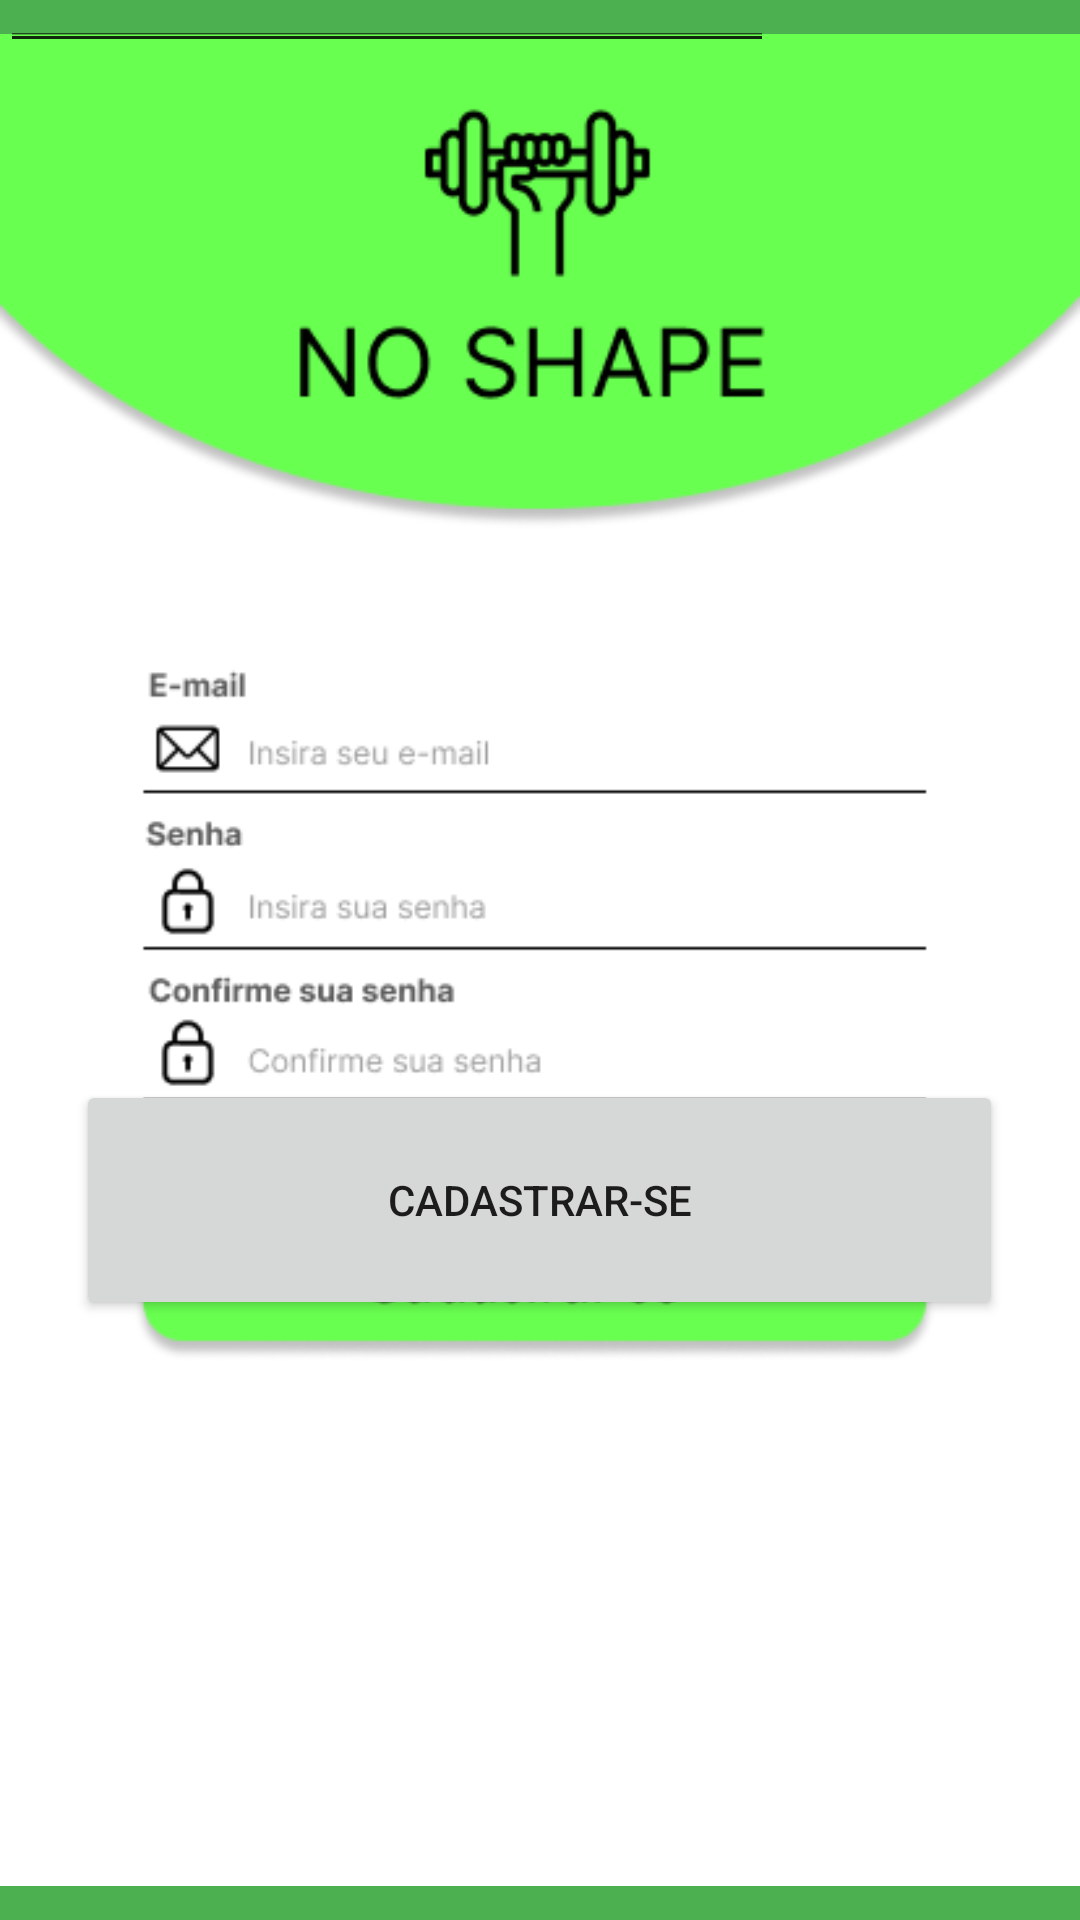

Write the Android layout XML for this screen, with the resource values it uses.
<!-- AndroidManifest.xml: application theme Theme.ProjetoNoShape -->
<!-- res/layout/activity_tela_cadastro.xml -->
<?xml version="1.0" encoding="utf-8"?>
<androidx.constraintlayout.widget.ConstraintLayout xmlns:android="http://schemas.android.com/apk/res/android"
    xmlns:app="http://schemas.android.com/apk/res-auto"
    xmlns:tools="http://schemas.android.com/tools"
    android:layout_width="match_parent"
    android:layout_height="match_parent"
    tools:context=".TelaCadastro">

    <ImageView
        android:id="@+id/figmaImageView"
        android:layout_width="match_parent"
        android:layout_height="match_parent"
        android:background="#4CAF50"
        android:scaleType="fitCenter"
        android:src="@drawable/tela_de_cadastro"
        app:layout_constraintEnd_toEndOf="parent"
        tools:layout_editor_absoluteY="117dp" />

    <Button
        android:id="@+id/cadastrobutton"
        android:layout_width="309dp"
        android:layout_height="80dp"
        android:layout_marginBottom="200dp"
        android:text="Cadastrar-se"
        app:layout_constraintBottom_toBottomOf="parent"
        app:layout_constraintEnd_toEndOf="parent"
        app:layout_constraintHorizontal_bias="0.495"
        app:layout_constraintStart_toStartOf="parent" />

    <EditText
        android:id="@+id/editTextEmailAddress"
        android:layout_width="258dp"
        android:layout_height="19dp"
        android:ems="10"
        android:inputType="textEmailAddress"
        tools:ignore="MissingConstraints"
        tools:layout_editor_absoluteX="87dp"
        tools:layout_editor_absoluteY="281dp" />

    <EditText
        android:id="@+id/editTextPassword"
        android:layout_width="258dp"
        android:layout_height="21dp"
        android:ems="10"
        android:inputType="textPassword"
        tools:ignore="MissingConstraints"
        tools:layout_editor_absoluteX="87dp"
        tools:layout_editor_absoluteY="338dp" />

    <EditText
        android:id="@+id/editTextPassword2"
        android:layout_width="258dp"
        android:layout_height="21dp"
        android:ems="10"
        android:inputType="textPassword"
        tools:ignore="MissingConstraints"
        tools:layout_editor_absoluteX="87dp"
        tools:layout_editor_absoluteY="398dp" />

</androidx.constraintlayout.widget.ConstraintLayout>
<!-- resources referenced by this layout -->
<resources>
  <!-- drawable tela_de_cadastro: png bitmap (drawable, 23191 bytes) -->
  <style name="Theme.ProjetoNoShape" parent="Theme.MaterialComponents.DayNight.DarkActionBar">
          
          <item name="colorPrimary">@color/purple_500</item>
          <item name="colorPrimaryVariant">@color/purple_700</item>
          <item name="colorOnPrimary">@color/white</item>
          
          <item name="colorSecondary">@color/teal_200</item>
          <item name="colorSecondaryVariant">@color/teal_700</item>
          <item name="colorOnSecondary">@color/black</item>
          
          <item name="android:statusBarColor">?attr/colorPrimaryVariant</item>
          
      </style>
  <!-- not gathered from this repository: default colours our renderer supplied (Android Studio template values) -->
  <color name="purple_500">#FF6200EE</color>
  <color name="purple_700">#FF3700B3</color>
  <color name="teal_200">#FF03DAC5</color>
  <color name="teal_700">#FF018786</color>
  <color name="black">#FF000000</color>
  <color name="white">#FFFFFFFF</color>
</resources>
